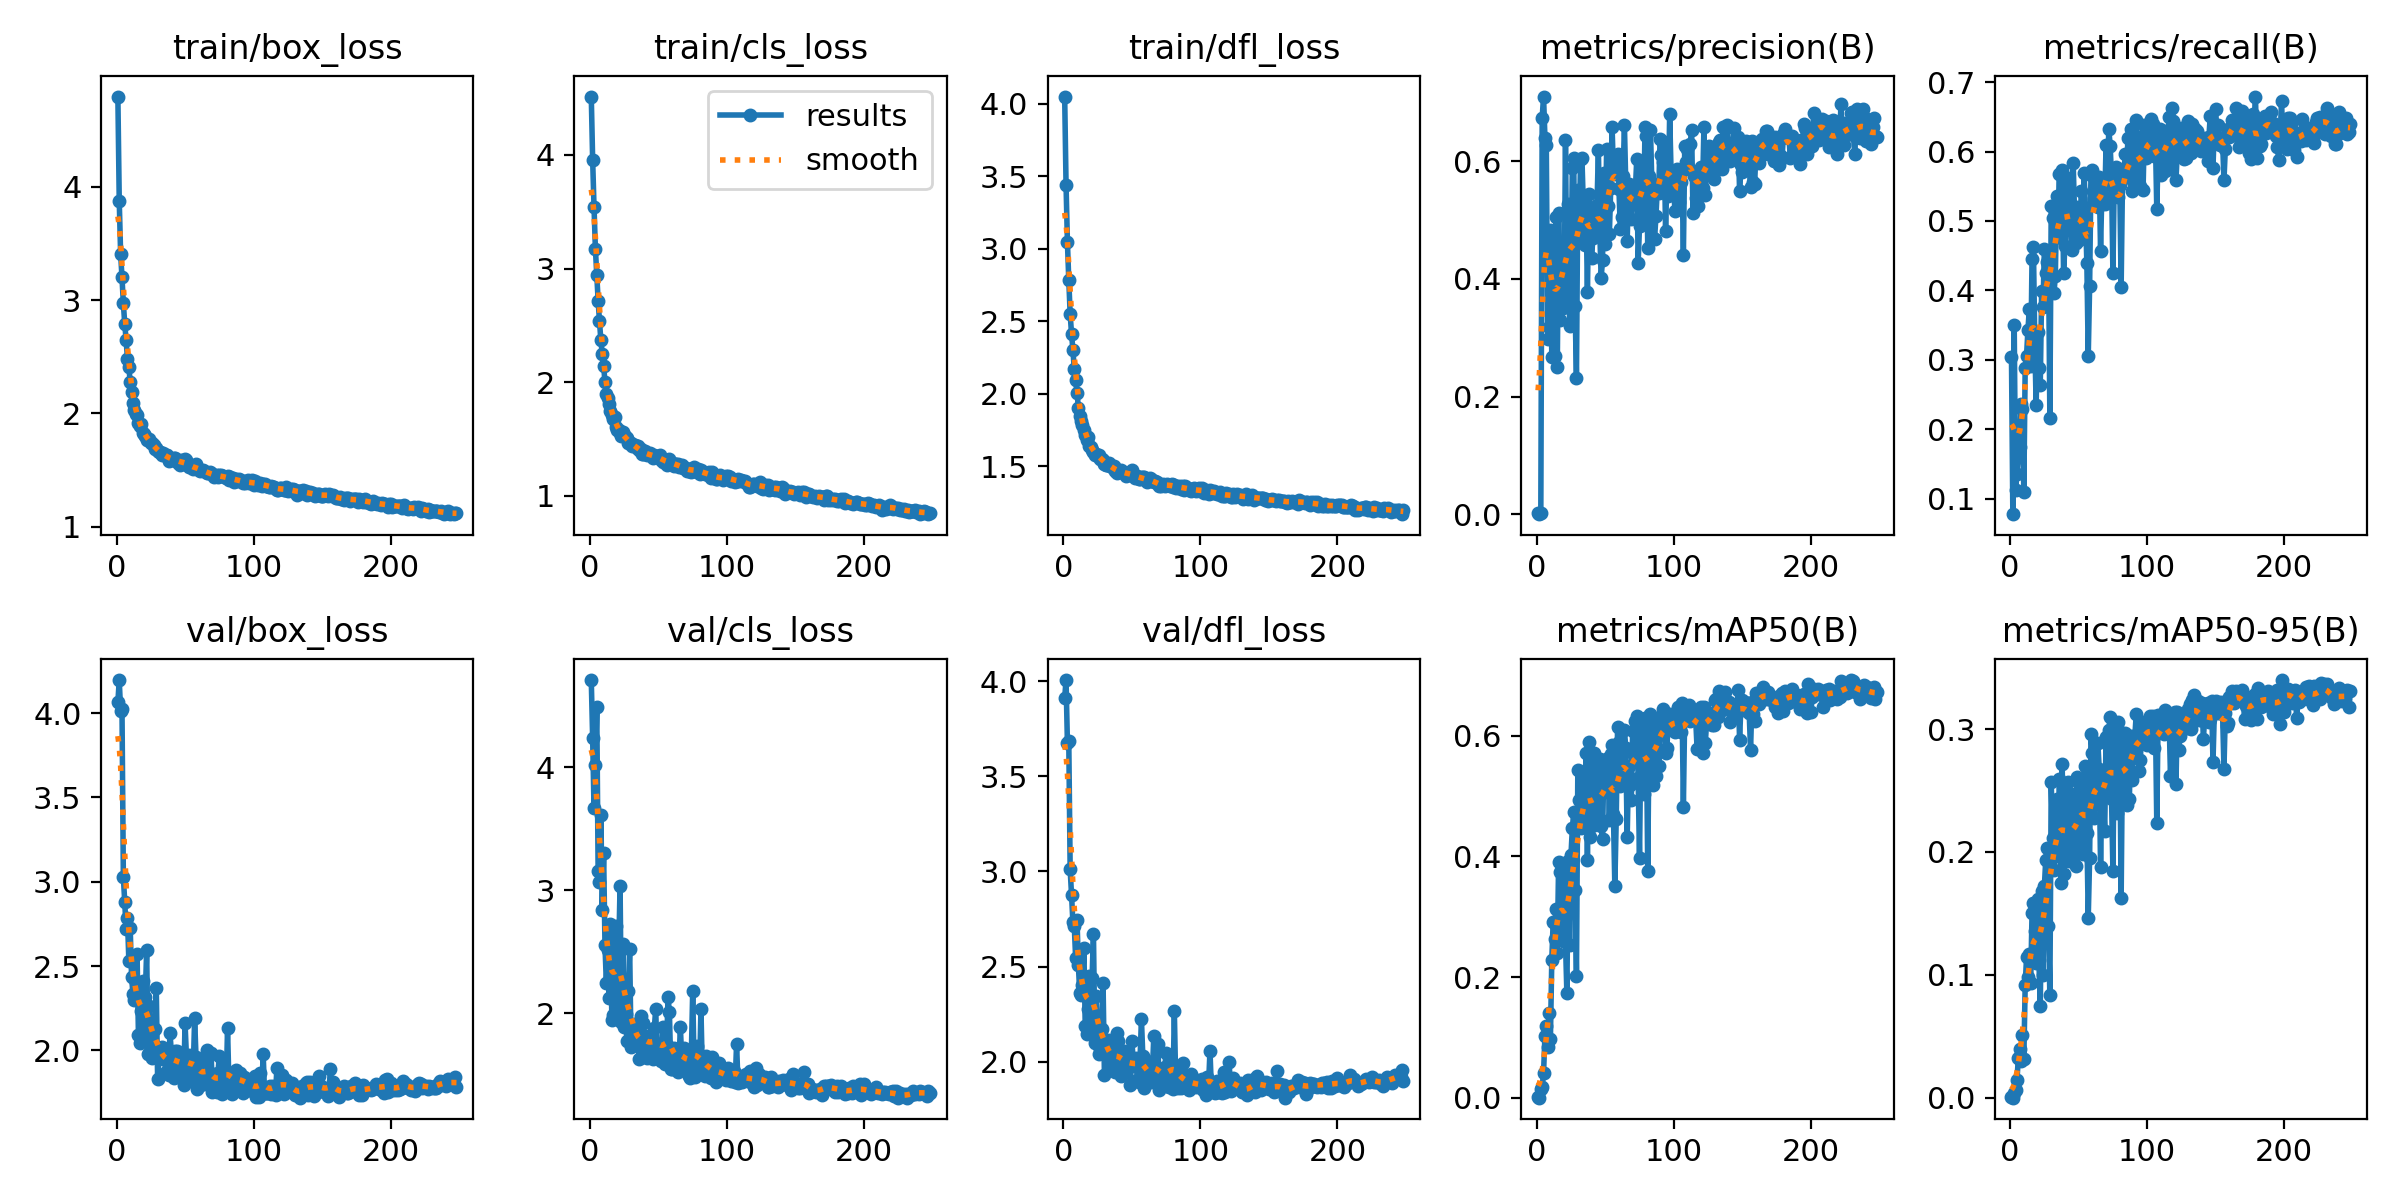

The table this chart was drawn from, first rows:
epoch, train/box_loss, train/cls_loss, train/dfl_loss, metrics/precision(B), metrics/recall(B), metrics/mAP50(B), metrics/mAP50-95(B), val/box_loss, val/cls_loss, val/dfl_loss, lr/pg0, lr/pg1, lr/pg2
1, 4.798, 4.513, 4.051, 0.00139, 0.3046, 0.00158, 0.00046, 4.064, 4.706, 3.909, 0.0003248, 0.0003248, 0.0003248
2, 3.877, 3.958, 3.444, 0.00022, 0.0776, 0.00015, 4e-05, 4.196, 4.236, 4.005, 0.0006559, 0.0006559, 0.0006559
3, 3.41, 3.544, 3.049, 0.00294, 0.3495, 0.01406, 0.00423, 4.011, 3.668, 3.675, 0.0009849, 0.0009849, 0.0009849
4, 3.201, 3.176, 2.783, 0.6738, 0.112, 0.01828, 0.00653, 4.027, 4.019, 3.684, 0.0009901, 0.0009901, 0.0009901
5, 2.97, 2.944, 2.552, 0.7097, 0.1353, 0.04136, 0.01423, 3.027, 4.485, 3.012, 0.0009901, 0.0009901, 0.0009901
6, 2.791, 2.718, 2.415, 0.6398, 0.1598, 0.1021, 0.03244, 2.881, 3.154, 2.878, 0.0009868, 0.0009868, 0.0009868
7, 2.65, 2.535, 2.306, 0.6281, 0.1749, 0.1183, 0.03928, 2.718, 3.067, 2.734, 0.0009835, 0.0009835, 0.0009835
8, 2.48, 2.368, 2.17, 0.2975, 0.2366, 0.08431, 0.03006, 2.785, 3.609, 2.716, 0.0009802, 0.0009802, 0.0009802
9, 2.407, 2.249, 2.094, 0.3187, 0.2293, 0.1397, 0.05106, 2.533, 2.842, 2.545, 0.0009769, 0.0009769, 0.0009769
10, 2.277, 2.147, 2.009, 0.4835, 0.1099, 0.09725, 0.03137, 2.726, 3.303, 2.747, 0.0009736, 0.0009736, 0.0009736
11, 2.192, 2, 1.904, 0.2674, 0.2879, 0.2279, 0.09142, 2.434, 2.553, 2.508, 0.0009703, 0.0009703, 0.0009703
12, 2.092, 1.897, 1.851, 0.4507, 0.3061, 0.291, 0.1142, 2.335, 2.245, 2.36, 0.000967, 0.000967, 0.000967
13, 2.029, 1.856, 1.815, 0.2689, 0.3425, 0.2638, 0.09797, 2.299, 2.517, 2.35, 0.0009637, 0.0009637, 0.0009637
14, 1.995, 1.809, 1.788, 0.5047, 0.3726, 0.3128, 0.1174, 2.408, 2.124, 2.406, 0.0009604, 0.0009604, 0.0009604
15, 1.986, 1.744, 1.751, 0.2507, 0.2905, 0.2402, 0.09338, 2.571, 2.729, 2.6, 0.0009571, 0.0009571, 0.0009571
16, 1.918, 1.715, 1.714, 0.512, 0.4451, 0.3908, 0.1502, 2.093, 1.948, 2.187, 0.0009538, 0.0009538, 0.0009538
17, 1.891, 1.678, 1.682, 0.3298, 0.463, 0.3737, 0.1583, 2.046, 1.991, 2.145, 0.0009505, 0.0009505, 0.0009505
18, 1.908, 1.691, 1.705, 0.3958, 0.328, 0.3108, 0.1355, 2.235, 2.434, 2.28, 0.0009472, 0.0009472, 0.0009472
19, 1.83, 1.61, 1.643, 0.3511, 0.2343, 0.2616, 0.1099, 2.409, 2.708, 2.451, 0.0009439, 0.0009439, 0.0009439
20, 1.816, 1.578, 1.632, 0.3548, 0.3403, 0.3801, 0.1618, 2.066, 1.952, 2.168, 0.0009406, 0.0009406, 0.0009406
21, 1.8, 1.575, 1.613, 0.6353, 0.2885, 0.258, 0.112, 2.319, 2.489, 2.44, 0.0009373, 0.0009373, 0.0009373
22, 1.762, 1.552, 1.601, 0.3687, 0.2635, 0.174, 0.07443, 2.596, 3.038, 2.674, 0.000934, 0.000934, 0.000934
23, 1.763, 1.526, 1.58, 0.5264, 0.3987, 0.3922, 0.1681, 1.979, 1.932, 2.099, 0.0009307, 0.0009307, 0.0009307
24, 1.772, 1.561, 1.588, 0.3206, 0.3754, 0.2536, 0.1002, 2.264, 2.562, 2.344, 0.0009274, 0.0009274, 0.0009274
25, 1.736, 1.532, 1.573, 0.4019, 0.4599, 0.4021, 0.172, 2.11, 1.891, 2.148, 0.0009241, 0.0009241, 0.0009241
26, 1.742, 1.516, 1.581, 0.5882, 0.4249, 0.4463, 0.1936, 1.956, 1.992, 2.043, 0.0009208, 0.0009208, 0.0009208
27, 1.718, 1.505, 1.551, 0.6046, 0.4402, 0.4727, 0.2033, 2, 1.778, 2.07, 0.0009175, 0.0009175, 0.0009175
28, 1.687, 1.462, 1.554, 0.3533, 0.4572, 0.3437, 0.1395, 2.129, 2.184, 2.172, 0.0009142, 0.0009142, 0.0009142
29, 1.698, 1.464, 1.543, 0.2308, 0.2163, 0.2024, 0.08331, 2.372, 2.526, 2.414, 0.0009109, 0.0009109, 0.0009109
30, 1.667, 1.468, 1.519, 0.5501, 0.5212, 0.5432, 0.257, 1.828, 1.731, 1.934, 0.0009076, 0.0009076, 0.0009076
31, 1.655, 1.44, 1.508, 0.4684, 0.5045, 0.4927, 0.2111, 1.957, 1.863, 2.05, 0.0009043, 0.0009043, 0.0009043
32, 1.655, 1.447, 1.512, 0.6043, 0.3955, 0.4466, 0.1857, 2.006, 1.914, 2.08, 0.000901, 0.000901, 0.000901
33, 1.633, 1.45, 1.52, 0.605, 0.4213, 0.4571, 0.1963, 2.021, 1.842, 2.114, 0.0008977, 0.0008977, 0.0008977
34, 1.647, 1.418, 1.503, 0.5255, 0.5357, 0.5343, 0.2432, 1.95, 1.74, 2.025, 0.0008944, 0.0008944, 0.0008944
35, 1.629, 1.435, 1.5, 0.4575, 0.5121, 0.4736, 0.201, 1.96, 1.788, 2.001, 0.0008911, 0.0008911, 0.0008911
36, 1.629, 1.4, 1.488, 0.5218, 0.5682, 0.5711, 0.2595, 1.873, 1.631, 1.969, 0.0008878, 0.0008878, 0.0008878
37, 1.633, 1.409, 1.502, 0.3779, 0.476, 0.3935, 0.1748, 1.957, 1.978, 2.055, 0.0008845, 0.0008845, 0.0008845
38, 1.575, 1.364, 1.465, 0.5435, 0.5729, 0.5897, 0.2713, 1.855, 1.648, 1.95, 0.0008812, 0.0008812, 0.0008812
39, 1.598, 1.365, 1.452, 0.5172, 0.4243, 0.4328, 0.1821, 2.103, 1.919, 2.15, 0.0008779, 0.0008779, 0.0008779
40, 1.6, 1.392, 1.475, 0.4353, 0.4646, 0.4495, 0.2011, 1.991, 1.801, 2.107, 0.0008746, 0.0008746, 0.0008746
41, 1.584, 1.365, 1.461, 0.4697, 0.5375, 0.5013, 0.2236, 1.896, 1.815, 1.965, 0.0008713, 0.0008713, 0.0008713
42, 1.604, 1.362, 1.473, 0.5143, 0.5619, 0.5718, 0.2568, 1.837, 1.638, 1.928, 0.000868, 0.000868, 0.000868
43, 1.602, 1.366, 1.464, 0.4792, 0.495, 0.4573, 0.1925, 1.994, 1.808, 2.057, 0.0008647, 0.0008647, 0.0008647
44, 1.589, 1.375, 1.461, 0.5256, 0.4866, 0.4808, 0.2005, 1.998, 1.781, 2.056, 0.0008614, 0.0008614, 0.0008614
45, 1.561, 1.358, 1.451, 0.619, 0.4578, 0.503, 0.2216, 1.962, 1.71, 2.006, 0.0008581, 0.0008581, 0.0008581
46, 1.546, 1.332, 1.437, 0.4831, 0.5838, 0.5618, 0.247, 1.865, 1.631, 1.961, 0.0008548, 0.0008548, 0.0008548
47, 1.586, 1.359, 1.458, 0.4014, 0.5125, 0.4496, 0.1975, 1.921, 1.881, 2.042, 0.0008515, 0.0008515, 0.0008515
48, 1.568, 1.346, 1.45, 0.4314, 0.4679, 0.4292, 0.1889, 1.893, 2.035, 1.973, 0.0008482, 0.0008482, 0.0008482
49, 1.548, 1.343, 1.441, 0.5792, 0.5197, 0.5548, 0.2614, 1.792, 1.653, 1.877, 0.0008449, 0.0008449, 0.0008449
50, 1.599, 1.353, 1.472, 0.4594, 0.473, 0.5073, 0.2007, 2.161, 1.748, 2.11, 0.0008416, 0.0008416, 0.0008416
51, 1.584, 1.355, 1.449, 0.6203, 0.4843, 0.5396, 0.2449, 1.967, 1.713, 2.01, 0.0008383, 0.0008383, 0.0008383
52, 1.541, 1.315, 1.423, 0.523, 0.543, 0.5627, 0.253, 1.877, 1.615, 1.978, 0.000835, 0.000835, 0.000835
53, 1.529, 1.297, 1.429, 0.4756, 0.491, 0.4606, 0.1985, 1.973, 1.889, 2.021, 0.0008317, 0.0008317, 0.0008317
54, 1.529, 1.312, 1.433, 0.5541, 0.5686, 0.5701, 0.2594, 1.818, 1.614, 1.907, 0.0008284, 0.0008284, 0.0008284
55, 1.525, 1.308, 1.415, 0.6575, 0.5094, 0.5848, 0.2703, 1.825, 1.592, 1.896, 0.0008251, 0.0008251, 0.0008251
56, 1.512, 1.276, 1.415, 0.5792, 0.4389, 0.4706, 0.2155, 1.891, 1.742, 2.021, 0.0008218, 0.0008218, 0.0008218
57, 1.517, 1.304, 1.427, 0.5778, 0.3051, 0.3507, 0.1465, 2.189, 2.131, 2.224, 0.0008185, 0.0008185, 0.0008185
58, 1.554, 1.327, 1.424, 0.6, 0.4056, 0.4618, 0.1951, 1.959, 2.009, 2.032, 0.0008152, 0.0008152, 0.0008152
59, 1.515, 1.296, 1.427, 0.6121, 0.5667, 0.6142, 0.2957, 1.771, 1.548, 1.861, 0.0008119, 0.0008119, 0.0008119
60, 1.501, 1.284, 1.403, 0.5528, 0.5727, 0.5891, 0.2805, 1.791, 1.552, 1.912, 0.0008086, 0.0008086, 0.0008086
... 188 more rows
